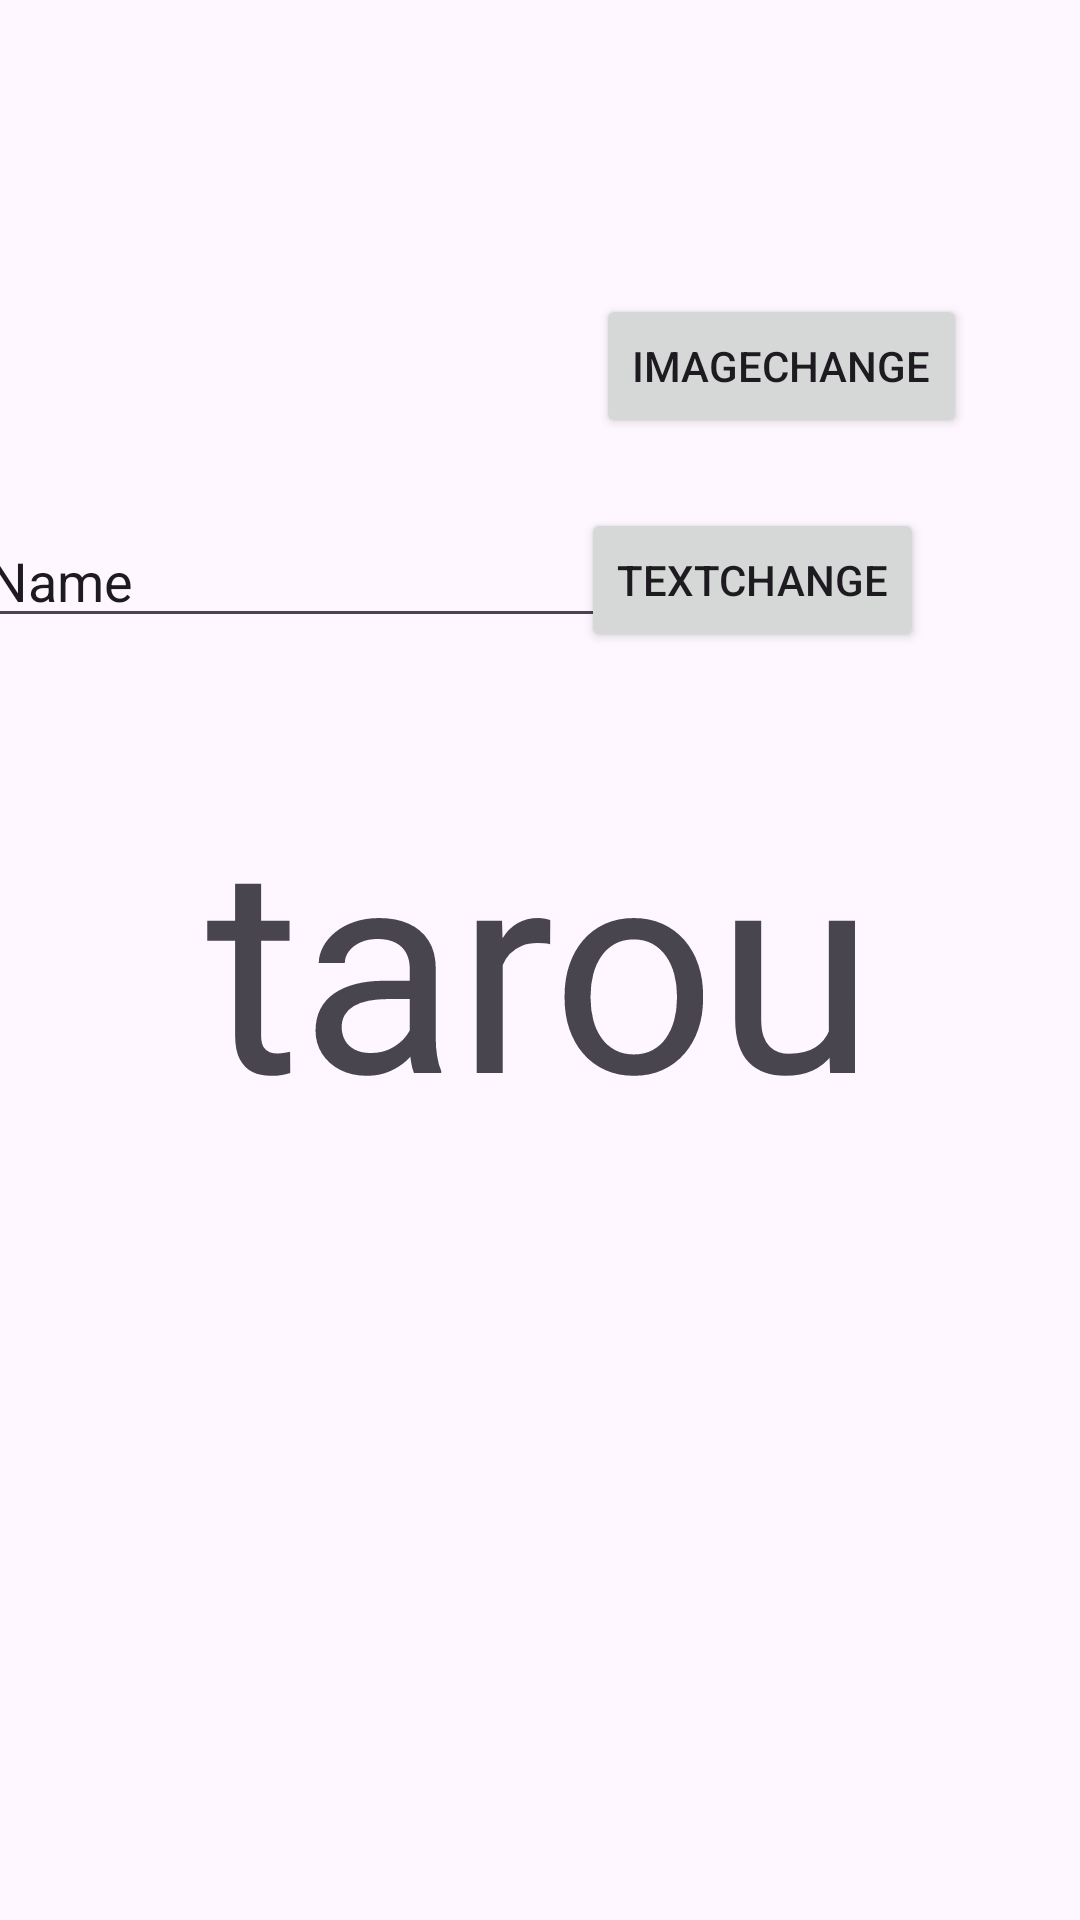

Produce the Android XML layout that renders to this screen, including the resource entries it uses.
<!-- AndroidManifest.xml: application theme Theme.AAD -->
<!-- res/layout/activity_main.xml -->
<?xml version="1.0" encoding="utf-8"?>
<androidx.constraintlayout.widget.ConstraintLayout xmlns:android="http://schemas.android.com/apk/res/android"
    xmlns:app="http://schemas.android.com/apk/res-auto"
    xmlns:tools="http://schemas.android.com/tools"
    android:layout_width="match_parent"
    android:layout_height="match_parent"
    tools:context=".MainActivity">

    <TextView
        android:id="@+id/text"
        android:layout_width="wrap_content"
        android:layout_height="wrap_content"
        android:text="@string/gorira"
        android:textSize="96sp"
        app:layout_constraintBottom_toBottomOf="parent"
        app:layout_constraintEnd_toEndOf="parent"
        app:layout_constraintStart_toStartOf="parent"
        app:layout_constraintTop_toTopOf="parent" />

    <ImageView
        android:id="@+id/imageView"
        android:layout_width="600dp"
        android:layout_height="0dp"
        app:layout_constraintBottom_toBottomOf="parent"
        app:layout_constraintEnd_toEndOf="parent"
        app:layout_constraintStart_toStartOf="parent"
        app:layout_constraintTop_toBottomOf="@+id/text"
        app:srcCompat="@drawable/baseline_sos_24" />

    <ImageView
        android:id="@+id/imageView2"
        android:layout_width="wrap_content"
        android:layout_height="wrap_content"
        app:layout_constraintBottom_toTopOf="@+id/text"
        app:layout_constraintEnd_toEndOf="parent"
        app:layout_constraintStart_toStartOf="parent"
        app:layout_constraintTop_toTopOf="parent"
        app:srcCompat="@drawable/baseline_sos_24" />

    <Button
        android:id="@+id/button"
        android:layout_width="wrap_content"
        android:layout_height="wrap_content"
        android:layout_marginEnd="52dp"
        android:text="textChange"
        app:layout_constraintBottom_toTopOf="@+id/text"
        app:layout_constraintEnd_toEndOf="parent"
        app:layout_constraintTop_toBottomOf="@+id/imageView2"
        app:layout_constraintVertical_bias="0.516" />

    <EditText
        android:id="@+id/editTextText"
        android:layout_width="wrap_content"
        android:layout_height="wrap_content"
        android:ems="10"
        android:inputType="text"
        android:text="Name"
        app:layout_constraintBottom_toTopOf="@+id/text"
        app:layout_constraintEnd_toStartOf="@+id/button"
        app:layout_constraintStart_toStartOf="parent"
        app:layout_constraintTop_toBottomOf="@+id/imageView2" />

    <Button
        android:id="@+id/button2"
        android:layout_width="wrap_content"
        android:layout_height="wrap_content"
        android:text="imageChange"
        app:layout_constraintBottom_toTopOf="@+id/button"
        app:layout_constraintEnd_toEndOf="parent"
        app:layout_constraintHorizontal_bias="0.84"
        app:layout_constraintStart_toStartOf="parent"
        app:layout_constraintTop_toTopOf="parent"
        app:layout_constraintVertical_bias="0.808" />

</androidx.constraintlayout.widget.ConstraintLayout>
<!-- resources referenced by this layout -->
<resources>
  <string name="gorira">tarou</string>
  <style name="Theme.AAD" parent="Base.Theme.AAD" />
  <style name="Base.Theme.AAD" parent="Theme.Material3.DayNight.NoActionBar">
          
          
      </style>
</resources>
